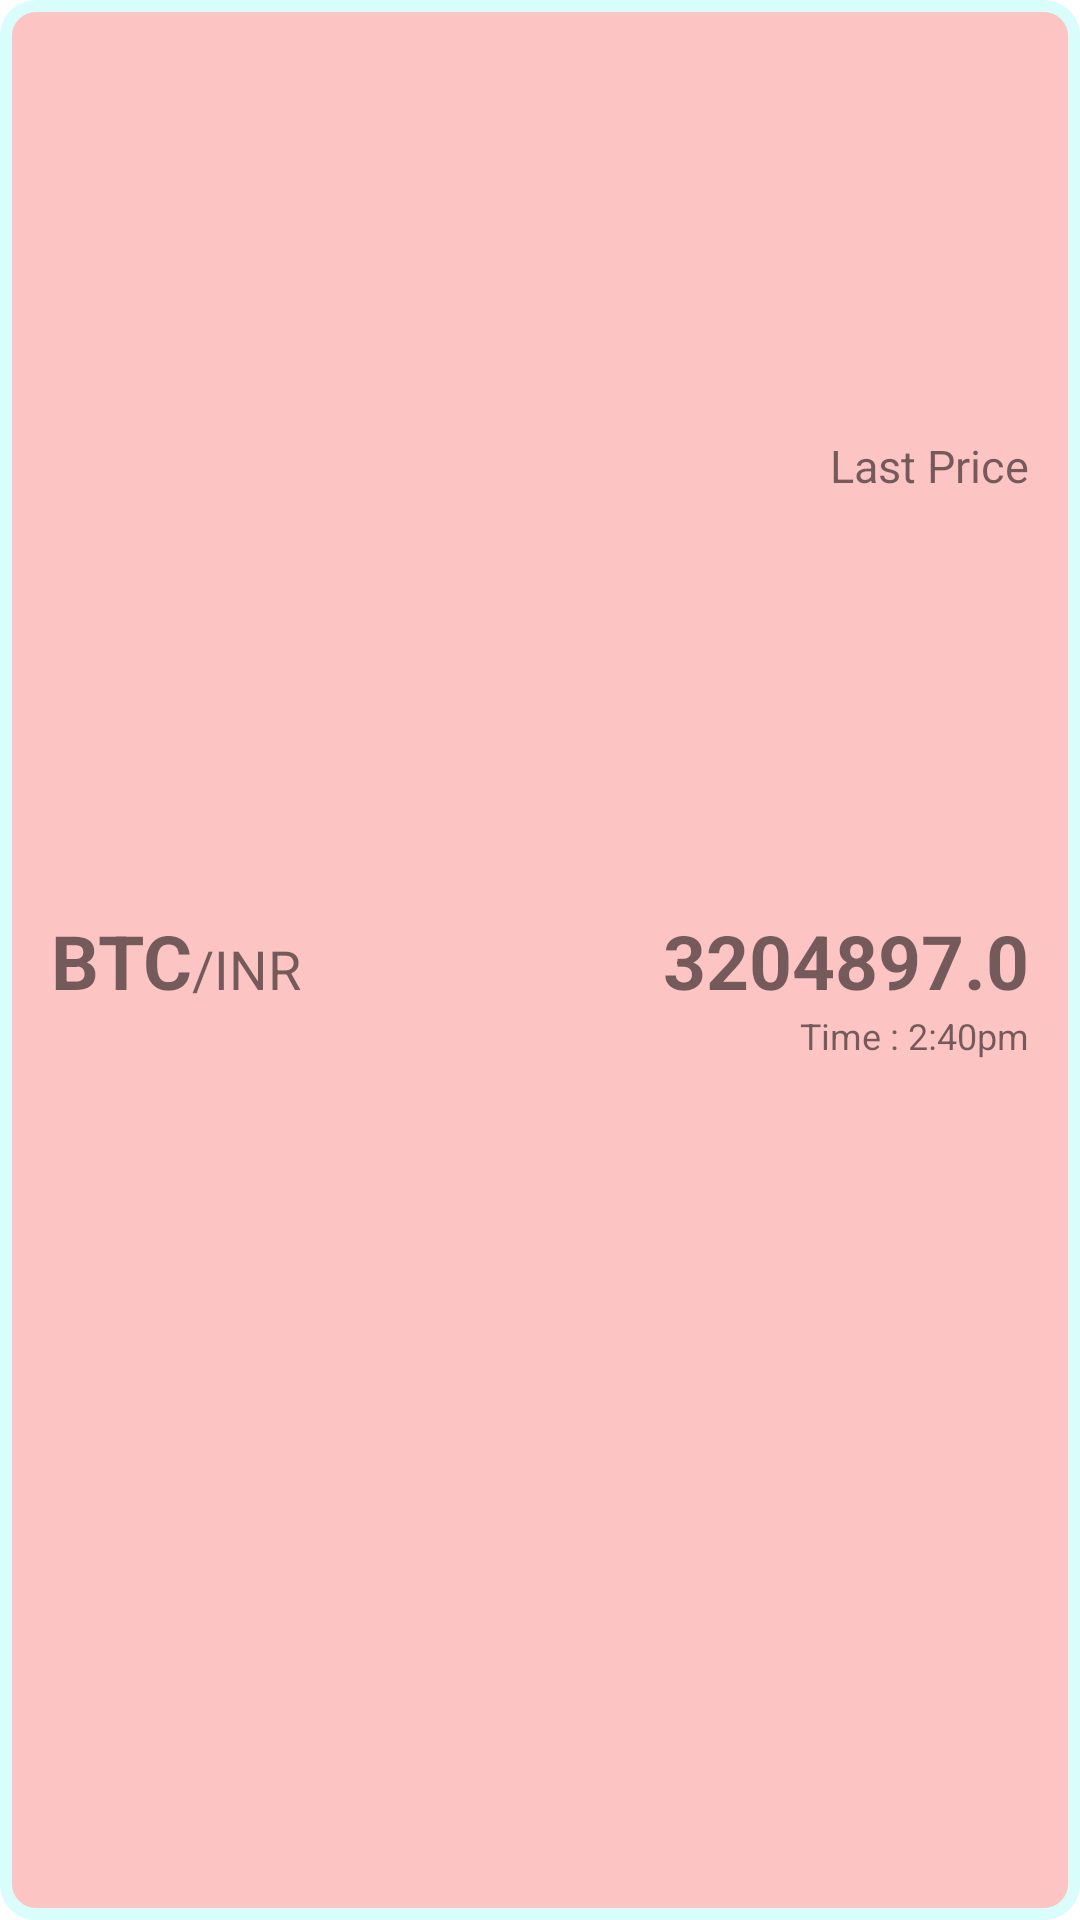

Layout XML and referenced resources for this Android screen:
<!-- AndroidManifest.xml: application theme Theme.RamanCrptoApp -->
<!-- res/layout/cypto_item.xml -->
<?xml version="1.0" encoding="utf-8"?>
<androidx.constraintlayout.widget.ConstraintLayout xmlns:android="http://schemas.android.com/apk/res/android"
    xmlns:app="http://schemas.android.com/apk/res-auto"
    xmlns:tools="http://schemas.android.com/tools"
    android:layout_width="match_parent"
    android:layout_height="wrap_content"
    android:layout_margin="10dp"
    android:background="@drawable/item_background_shape">

    <TextView
        android:id="@+id/tv_baseAsset"
        android:layout_width="wrap_content"
        android:layout_height="wrap_content"

        android:layout_marginStart="10dp"

        android:text="BTC"
        android:textSize="25sp"
        android:textStyle="bold"
        app:layout_constraintBottom_toBottomOf="parent"
        app:layout_constraintStart_toStartOf="parent"
        app:layout_constraintTop_toTopOf="parent" />

    <TextView
        android:id="@+id/tv_quoteAsset"
        android:layout_width="wrap_content"
        android:layout_height="wrap_content"
        android:text="/INR"
        android:textSize="18sp"
        app:layout_constraintBaseline_toBaselineOf="@+id/tv_baseAsset"
        app:layout_constraintStart_toEndOf="@+id/tv_baseAsset" />

    <TextView
        android:id="@+id/tv_lastPrice"
        android:layout_width="wrap_content"
        android:layout_height="wrap_content"
        android:textSize="25sp"
        android:layout_marginEnd="10dp"
        android:textStyle="bold"
        android:text="3204897.0"
        app:layout_constraintBaseline_toBaselineOf="@+id/tv_baseAsset"
        app:layout_constraintEnd_toEndOf="parent" />

    <TextView
        android:id="@+id/tv_lastPrice_text"
        android:layout_width="wrap_content"
        android:layout_height="wrap_content"
        android:text="Last Price"
        android:textSize="15sp"
        app:layout_constraintBottom_toTopOf="@+id/tv_lastPrice"
        app:layout_constraintEnd_toEndOf="@+id/tv_lastPrice"

        app:layout_constraintTop_toTopOf="parent" />

    <TextView
        android:id="@+id/tv_time"
        android:layout_width="wrap_content"
        android:layout_height="wrap_content"
        android:text="Time : 2:40pm"
        android:textSize="12sp"
        app:layout_constraintEnd_toEndOf="@+id/tv_lastPrice"

        app:layout_constraintTop_toBottomOf="@+id/tv_lastPrice" />

</androidx.constraintlayout.widget.ConstraintLayout>
<!-- resources referenced by this layout -->
<resources>
  <!-- drawable item_background_shape (drawable) -->
  <?xml version="1.0" encoding="utf-8"?>
  <shape xmlns:android="http://schemas.android.com/apk/res/android">
      <stroke android:width="4dp" android:color="#D8FDFB" />
      <padding android:left="7dp" android:top="7dp"
          android:right="7dp" android:bottom="7dp" />
      <corners android:radius="10dp" />
      <solid android:color="#F0FDC1C1"/>
  </shape>
  <style name="Theme.RamanCrptoApp" parent="Theme.MaterialComponents.DayNight.DarkActionBar">
          
          <item name="colorPrimary">@color/purple_500</item>
          <item name="colorPrimaryVariant">@color/purple_700</item>
          <item name="colorOnPrimary">@color/white</item>
          
          <item name="colorSecondary">@color/teal_200</item>
          <item name="colorSecondaryVariant">@color/teal_700</item>
          <item name="colorOnSecondary">@color/black</item>
          
          <item name="android:statusBarColor" tools:targetApi="l">?attr/colorPrimaryVariant</item>
          
      </style>
  <!-- not gathered from this repository: default colours our renderer supplied (Android Studio template values) -->
  <color name="purple_500">#FF6200EE</color>
  <color name="purple_700">#FF3700B3</color>
  <color name="teal_200">#FF03DAC5</color>
  <color name="teal_700">#FF018786</color>
  <color name="black">#FF000000</color>
  <color name="white">#FFFFFFFF</color>
</resources>
